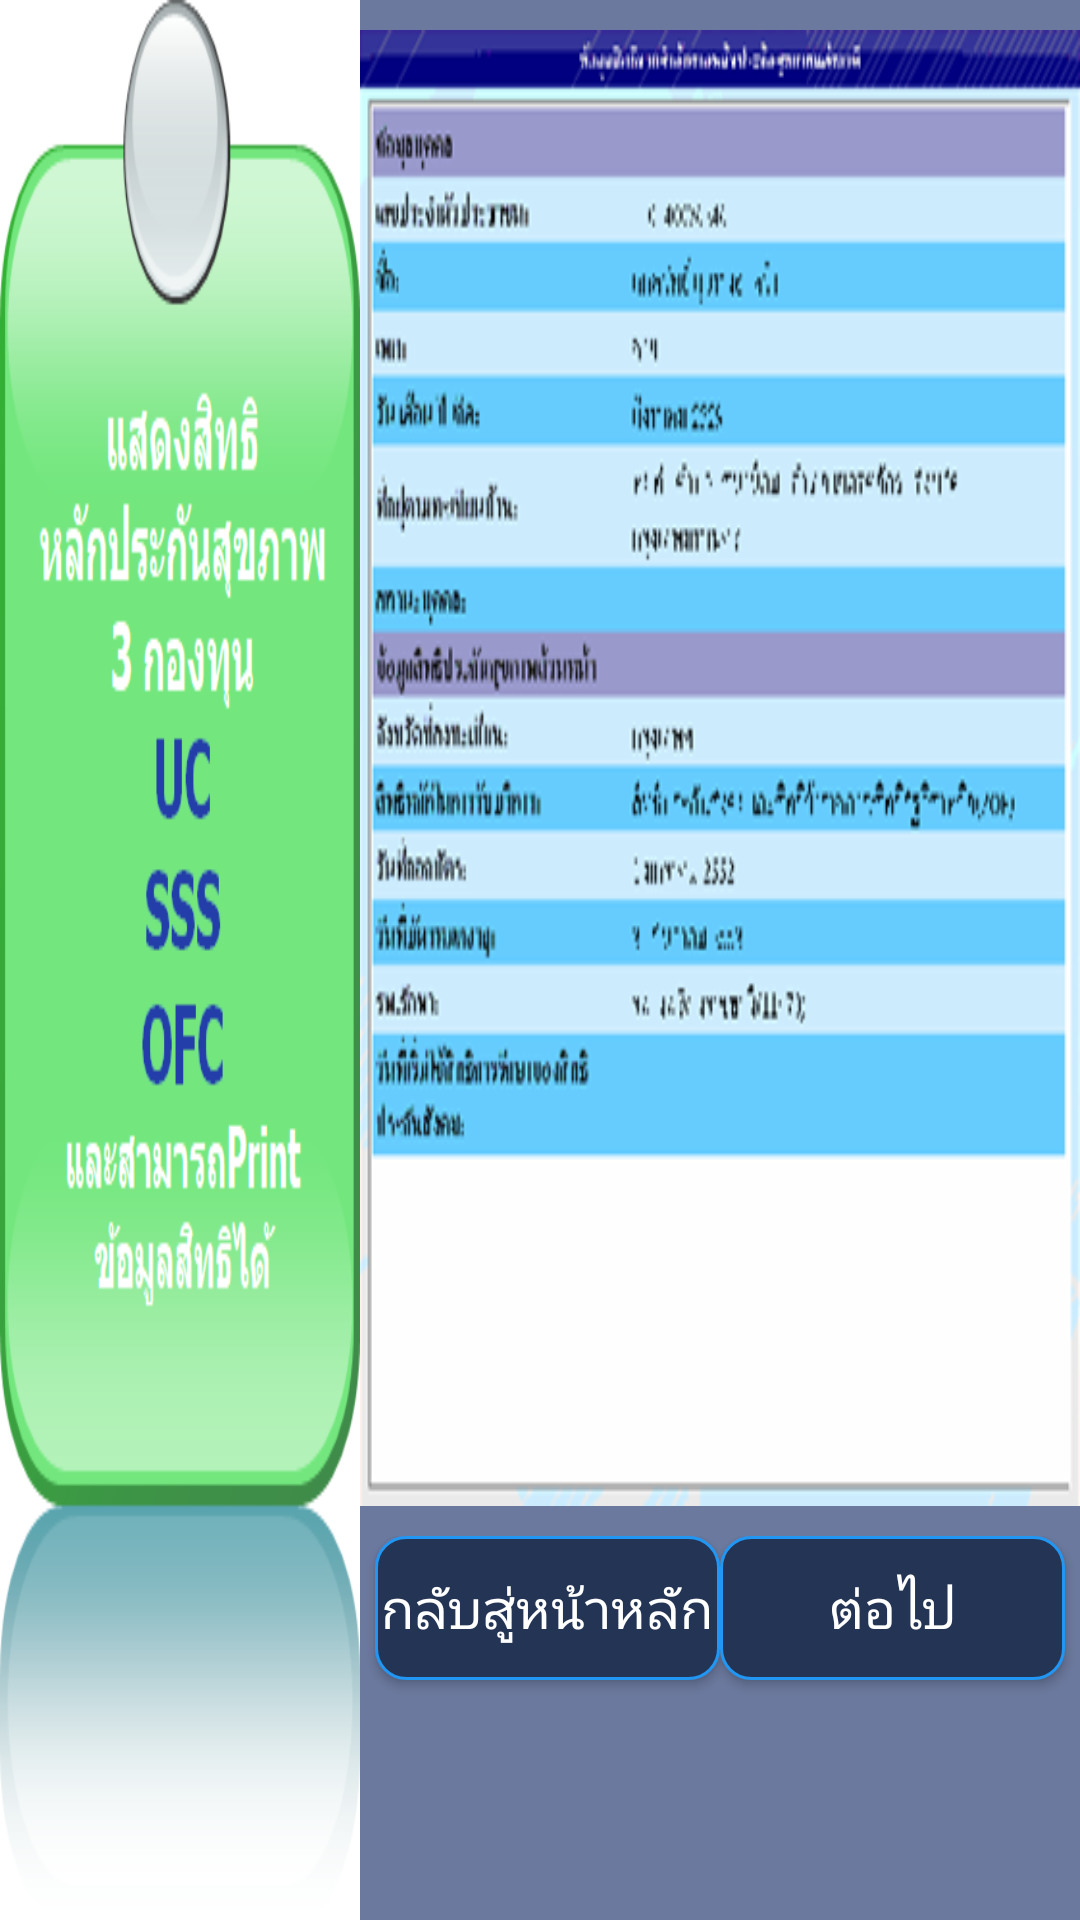

Produce the Android XML layout that renders to this screen, including the resource entries it uses.
<!-- AndroidManifest.xml: application theme AppTheme -->
<!-- res/layout/fragment_user_info.xml -->
<?xml version="1.0" encoding="utf-8"?>
<LinearLayout xmlns:android="http://schemas.android.com/apk/res/android"
    xmlns:tools="http://schemas.android.com/tools"
    android:layout_width="match_parent"
    android:layout_height="match_parent"
    android:layout_marginBottom="20dp"
    android:orientation="horizontal"
    tools:context=".UserInfoFragment">

    <LinearLayout
        android:layout_width="match_parent"
        android:layout_height="match_parent"
        android:layout_weight="2"
        android:background="#04A4E3"
        android:orientation="vertical">

        <ImageView
            android:layout_width="match_parent"
            android:layout_height="match_parent"
            android:background="@drawable/privilege" />

    </LinearLayout>

    <LinearLayout
        android:layout_width="match_parent"
        android:layout_height="match_parent"
        android:layout_weight="1"
        android:background="#6b799e"
        android:orientation="vertical">

        <ImageView
            android:layout_width="match_parent"
            android:layout_height="match_parent"
            android:layout_marginTop="10dp"
            android:layout_marginBottom="10dp"
            android:layout_weight="1"
            android:background="@drawable/service" />

        <LinearLayout
            android:layout_width="match_parent"
            android:layout_height="match_parent"
            android:layout_weight="4"
            android:orientation="horizontal">

            <Button
                android:id="@+id/homepage_btn"
                android:layout_width="match_parent"
                android:layout_height="wrap_content"
                android:layout_marginLeft="5dp"
                android:layout_weight="1"
                android:background="@drawable/textframe_dark_bule"
                android:text="กลับสู่หน้าหลัก"
                android:textSize="18sp" />

            <Button
                android:id="@+id/next_btn"
                android:layout_width="match_parent"
                android:layout_height="wrap_content"
                android:layout_marginRight="5dp"
                android:layout_weight="1"
                android:background="@drawable/textframe_dark_bule"
                android:text="ต่อไป"
                android:textSize="18sp" />


        </LinearLayout>


    </LinearLayout>

</LinearLayout>
<!-- resources referenced by this layout -->
<resources>
  <!-- drawable privilege: png bitmap (drawable, 29642 bytes) -->
  <!-- drawable service: png bitmap (drawable, 63260 bytes) -->
  <!-- drawable textframe_dark_bule (drawable) -->
  <?xml version="1.0" encoding="utf-8"?>
  <shape xmlns:android="http://schemas.android.com/apk/res/android">
  
      <stroke
          android:width="1dp"
          android:color="#2196F3" />
      <corners
          android:bottomLeftRadius="10dp"
          android:bottomRightRadius="10dp"
          android:radius="10dp"
          android:topLeftRadius="10dp"
          android:topRightRadius="10dp" />
      <solid android:color="#243454" />
  </shape>
  <style name="AppTheme" parent="Theme.AppCompat.NoActionBar">
          
          <item name="colorPrimary">@color/colorPrimary</item>
          <item name="colorPrimaryDark">@color/colorPrimaryDark</item>
          <item name="colorAccent">@color/colorAccent</item>
      </style>
  <!-- not gathered from this repository: default colours our renderer supplied (Android Studio template values) -->
  <color name="colorPrimary">#FF6200EE</color>
  <color name="colorPrimaryDark">#FF3700B3</color>
  <color name="colorAccent">#FF03DAC5</color>
</resources>
